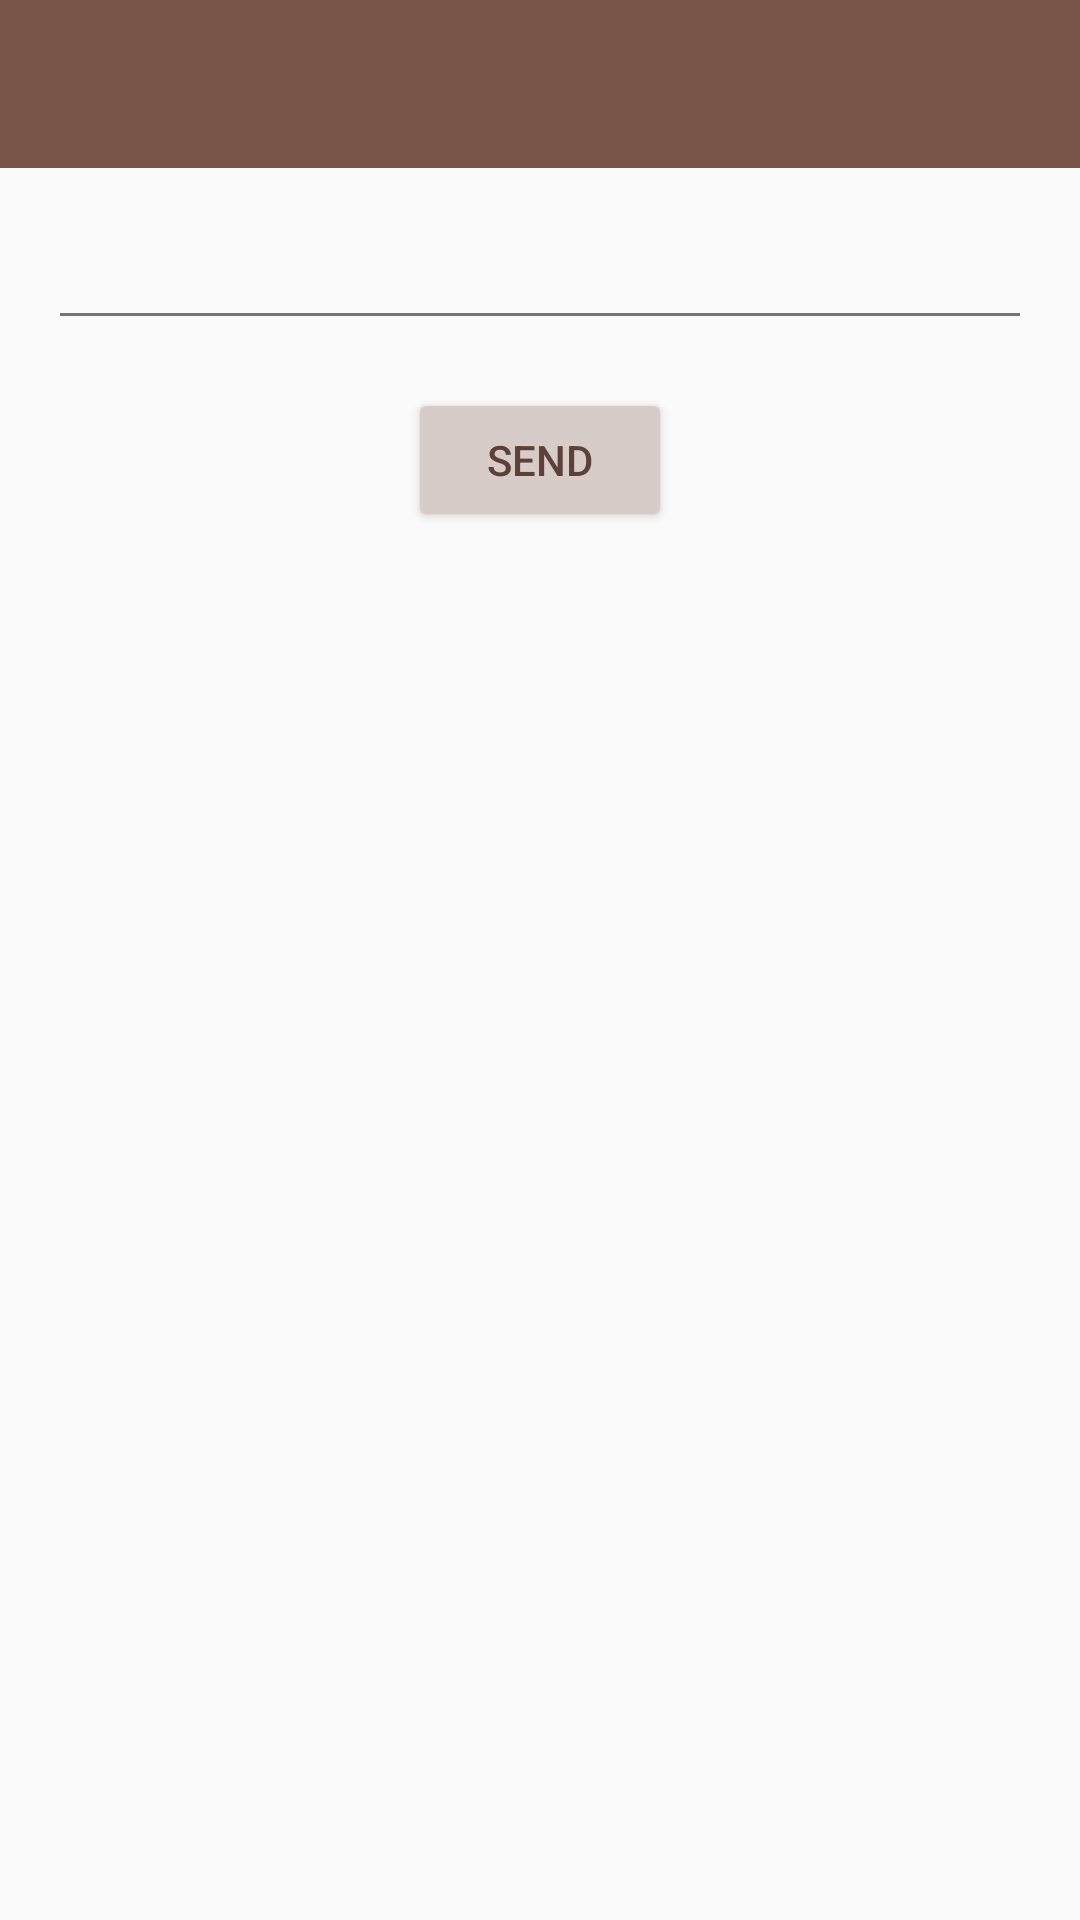

Android layout source for this screen:
<!-- AndroidManifest.xml: application theme AppTheme -->
<!-- res/layout/activity_main.xml -->
<?xml version="1.0" encoding="utf-8"?>
<androidx.constraintlayout.widget.ConstraintLayout xmlns:android="http://schemas.android.com/apk/res/android"
    xmlns:app="http://schemas.android.com/apk/res-auto"
    xmlns:tools="http://schemas.android.com/tools"
    android:layout_width="match_parent"
    android:layout_height="match_parent"
    tools:context=".MainActivity">

    <include
        android:id="@+id/toolbar"
        layout="@layout/toolbar_layout" />


    <EditText
        android:id="@+id/EditText"
        android:layout_width="match_parent"
        android:layout_height="wrap_content"
        android:layout_marginStart="@dimen/default_margin"
        android:layout_marginTop="@dimen/default_margin"
        android:layout_marginEnd="@dimen/default_margin"
        tools:text="text"
        app:layout_constraintTop_toBottomOf="@+id/toolbar" />


    <Button
        android:id="@+id/Send"
        style="@style/AppButton"
        android:layout_width="wrap_content"
        android:layout_height="wrap_content"
        android:layout_marginTop="@dimen/default_margin"
        android:text="@string/send"
        app:layout_constraintEnd_toEndOf="parent"
        app:layout_constraintStart_toStartOf="parent"
        app:layout_constraintTop_toBottomOf="@+id/EditText" />
</androidx.constraintlayout.widget.ConstraintLayout>
<!-- res/layout/toolbar_layout.xml (included above) -->
<?xml version="1.0" encoding="utf-8"?>
<Toolbar xmlns:android="http://schemas.android.com/apk/res/android"
    xmlns:app="http://schemas.android.com/apk/res-auto"
    style="@style/AppToolbar"
    android:layout_width="match_parent"
    android:layout_height="@dimen/toolbar_height"
    android:minHeight="@dimen/toolbar_height"
    app:elevation="0dp"
    app:layout_constraintTop_toTopOf="parent" />
<!-- resources referenced by this layout -->
<resources>
  <dimen name="default_margin">16dp</dimen>
  <dimen name="toolbar_height">56dp</dimen>
  <string name="send">Send</string>
  <style name="AppButton" parent="Widget.AppCompat.Button.Colored">
          <item name="android:backgroundTint">?attr/colorAccent</item>
          <item name="android:textColor">?attr/colorPrimaryDark</item>
      </style>
  <style name="AppToolbar" parent="Widget.AppCompat.Toolbar">
          <item name="android:background">?attr/colorPrimary</item>
          <item name="android:titleTextColor">?attr/colorAccent</item>
      </style>
  <style name="AppTheme" parent="Theme.AppCompat.Light.DarkActionBar">
          
          <item name="colorPrimary">@color/primary</item>
          <item name="colorPrimaryDark">@color/primary_dark</item>
          <item name="colorAccent">@color/primary_light</item>
          <item name="android:textColorPrimary">@color/primary_text</item>
          <item name="android:textColorSecondary">@color/secondary_text</item>
  
          <item name="windowActionBar">false</item>
          <item name="windowNoTitle">true</item>
      </style>
  <color name="primary">#795548</color>
  <color name="primary_dark">#5D4037</color>
  <color name="primary_light">#D7CCC8</color>
  <color name="primary_text">#212121</color>
  <color name="secondary_text">#757575</color>
</resources>
